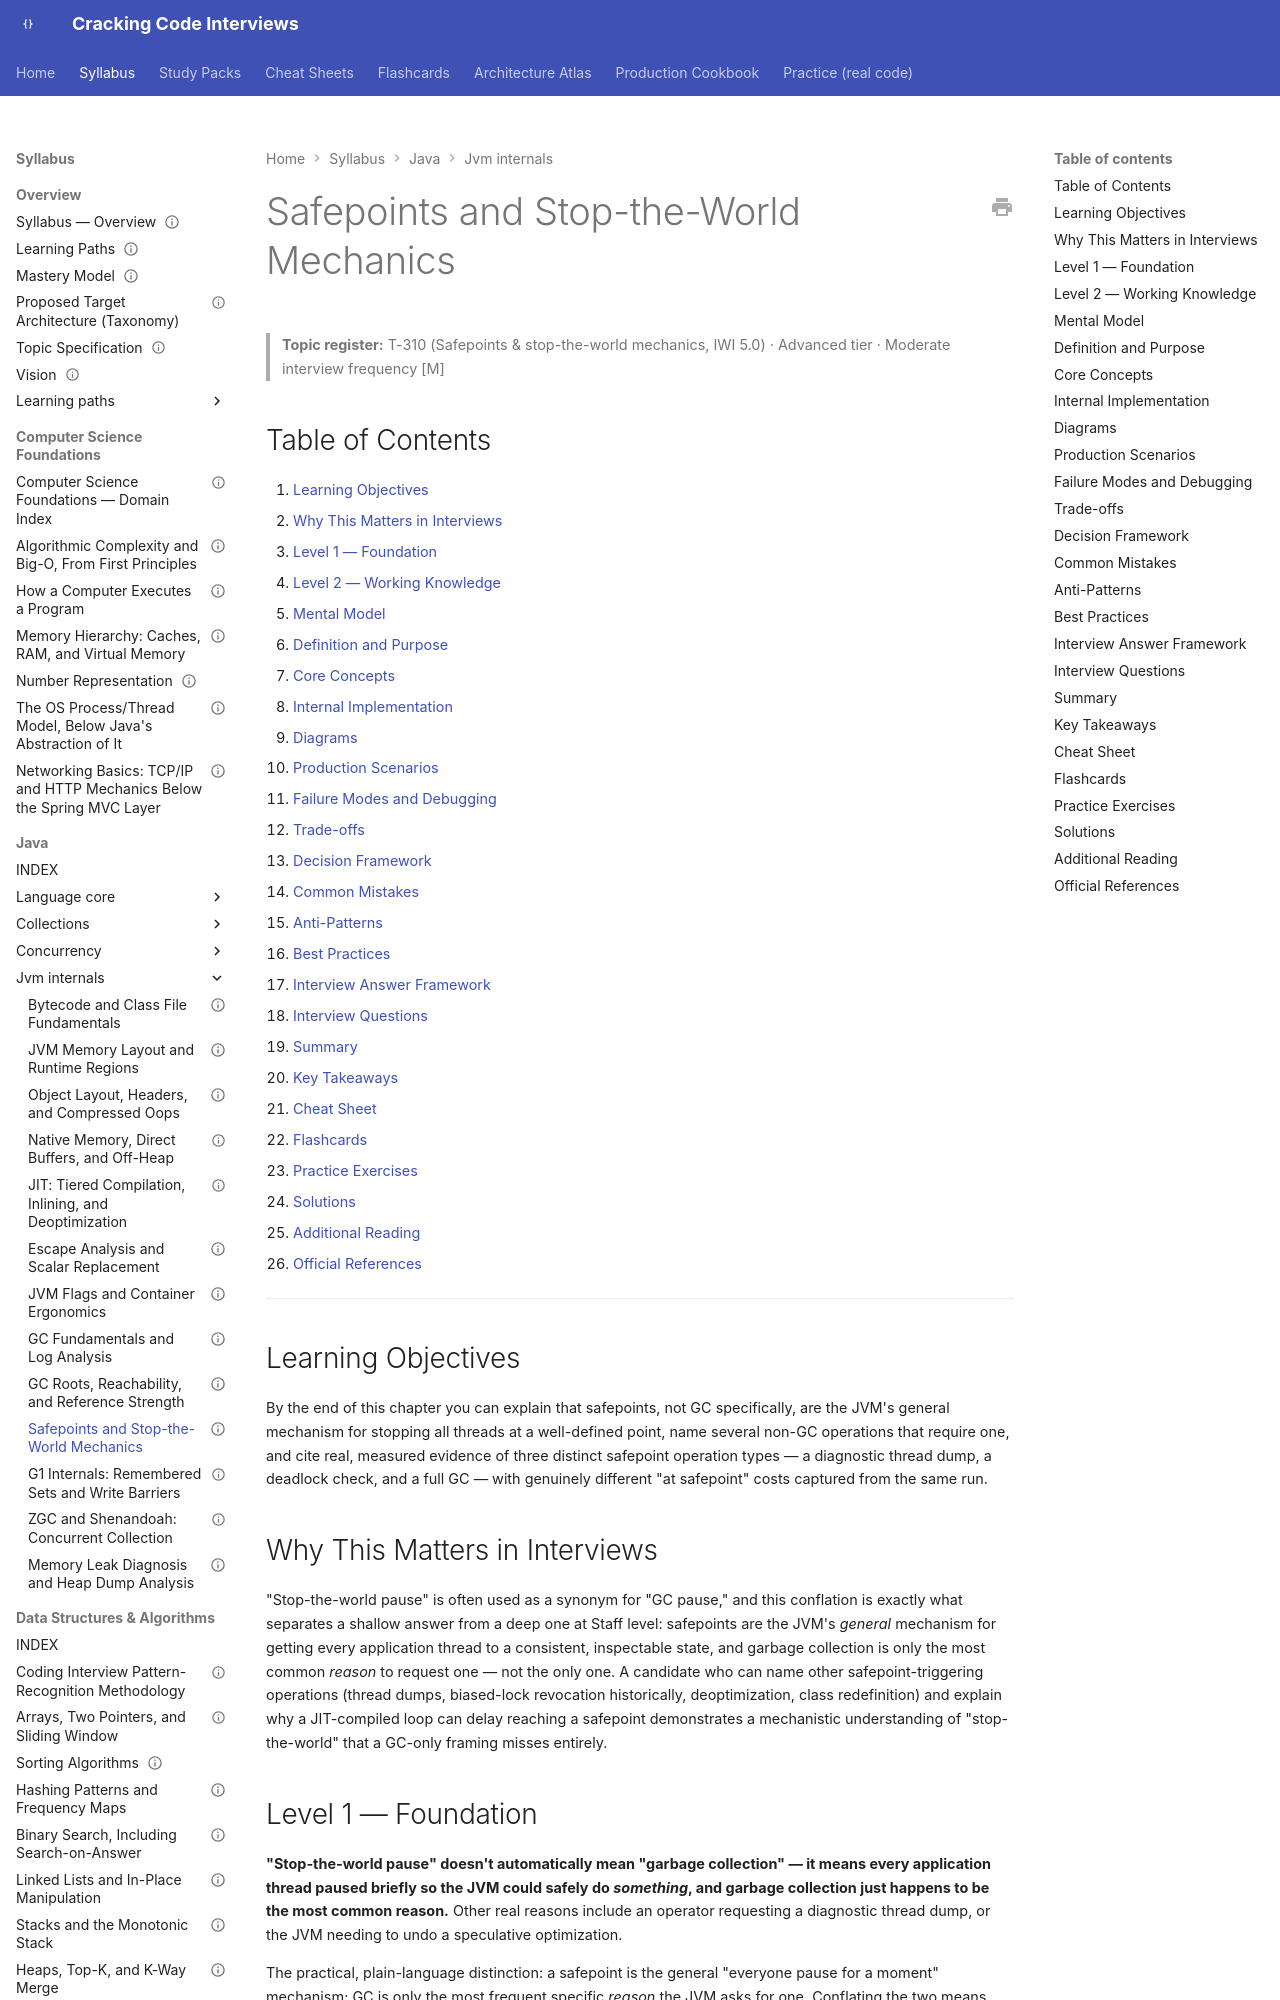

repository: JuanMelendres/cracking-code-interviews · page: syllabus/02-java/jvm-internals/safepoints-and-stop-the-world-mechanics/index.html · generator: mkdocs

---
title: "Safepoints and Stop-the-World Mechanics"
slug: safepoints-and-stop-the-world-mechanics
document_type: handbook-chapter
domain: 02-java/jvm-internals
status: draft
version: 1.0
last_reviewed: 2026-08-02
topic_id: T-310
mastery_levels_covered: [L1, L2, L3, L4]
difficulty:
  - advanced
target_levels:
  - senior
  - staff
prerequisites:
  - gc-fundamentals-and-log-analysis.md
related:
  - gc-fundamentals-and-log-analysis.md
  - zgc-and-shenandoah-concurrent-collection.md
  - jit-tiered-compilation-and-deoptimization.md
  - ../../../study-packs/week-19/03-safepoints-and-stop-the-world-mechanics.md
official_references:
  - https://docs.oracle.com/en/java/javase/21/docs/specs/man/java.html
---

# Safepoints and Stop-the-World Mechanics

> **Topic register:** T-310 (Safepoints & stop-the-world mechanics, IWI 5.0) · Advanced tier · Moderate interview frequency [M]

## Table of Contents

1. [Learning Objectives](#learning-objectives)
2. [Why This Matters in Interviews](#why-this-matters-in-interviews)
3. [Level 1 — Foundation](#level-1-foundation)
4. [Level 2 — Working Knowledge](#level-2-working-knowledge)
5. [Mental Model](#mental-model)
6. [Definition and Purpose](#definition-and-purpose)
7. [Core Concepts](#core-concepts)
8. [Internal Implementation](#internal-implementation)
9. [Diagrams](#diagrams)
10. [Production Scenarios](#production-scenarios)
11. [Failure Modes and Debugging](#failure-modes-and-debugging)
12. [Trade-offs](#trade-offs)
13. [Decision Framework](#decision-framework)
14. [Common Mistakes](#common-mistakes)
15. [Anti-Patterns](#anti-patterns)
16. [Best Practices](#best-practices)
17. [Interview Answer Framework](#interview-answer-framework)
18. [Interview Questions](#interview-questions)
19. [Summary](#summary)
20. [Key Takeaways](#key-takeaways)
21. [Cheat Sheet](#cheat-sheet)
22. [Flashcards](#flashcards)
23. [Practice Exercises](#practice-exercises)
24. [Solutions](#solutions)
25. [Additional Reading](#additional-reading)
26. [Official References](#official-references)

---

## Learning Objectives

By the end of this chapter you can explain that safepoints, not GC specifically, are the JVM's general mechanism for stopping all threads at a well-defined point, name several non-GC operations that require one, and cite real, measured evidence of three distinct safepoint operation types — a diagnostic thread dump, a deadlock check, and a full GC — with genuinely different "at safepoint" costs captured from the same run.

## Why This Matters in Interviews

"Stop-the-world pause" is often used as a synonym for "GC pause," and this conflation is exactly what separates a shallow answer from a deep one at Staff level: safepoints are the JVM's *general* mechanism for getting every application thread to a consistent, inspectable state, and garbage collection is only the most common *reason* to request one — not the only one. A candidate who can name other safepoint-triggering operations (thread dumps, biased-lock revocation historically, deoptimization, class redefinition) and explain why a JIT-compiled loop can delay reaching a safepoint demonstrates a mechanistic understanding of "stop-the-world" that a GC-only framing misses entirely.

## Level 1 — Foundation

**"Stop-the-world pause" doesn't automatically mean "garbage collection" — it means every application thread paused briefly so the JVM could safely do *something*, and garbage collection just happens to be the most common reason.** Other real reasons include an operator requesting a diagnostic thread dump, or the JVM needing to undo a speculative optimization.

The practical, plain-language distinction: a safepoint is the general "everyone pause for a moment" mechanism; GC is only the most frequent specific *reason* the JVM asks for one. Conflating the two means missing real, non-GC causes of an application pause.

## Level 2 — Working Knowledge

**A practical diagnostic habit**: if you observe an application pause but the GC log shows nothing happening at that exact time, don't assume the GC log is wrong or incomplete — check whether something else triggered a safepoint instead, such as someone running `jstack`/`jcmd Thread.print` against the process for a diagnostic thread dump. This is a real, common source of confusing, hard-to-explain pauses that have nothing to do with memory management at all.

This is mostly a diagnostic-awareness topic for a working engineer rather than something you tune directly — the everyday value is simply knowing that "the app paused" and "GC ran" are not the same claim, and checking both possibilities before concluding which one actually happened.
